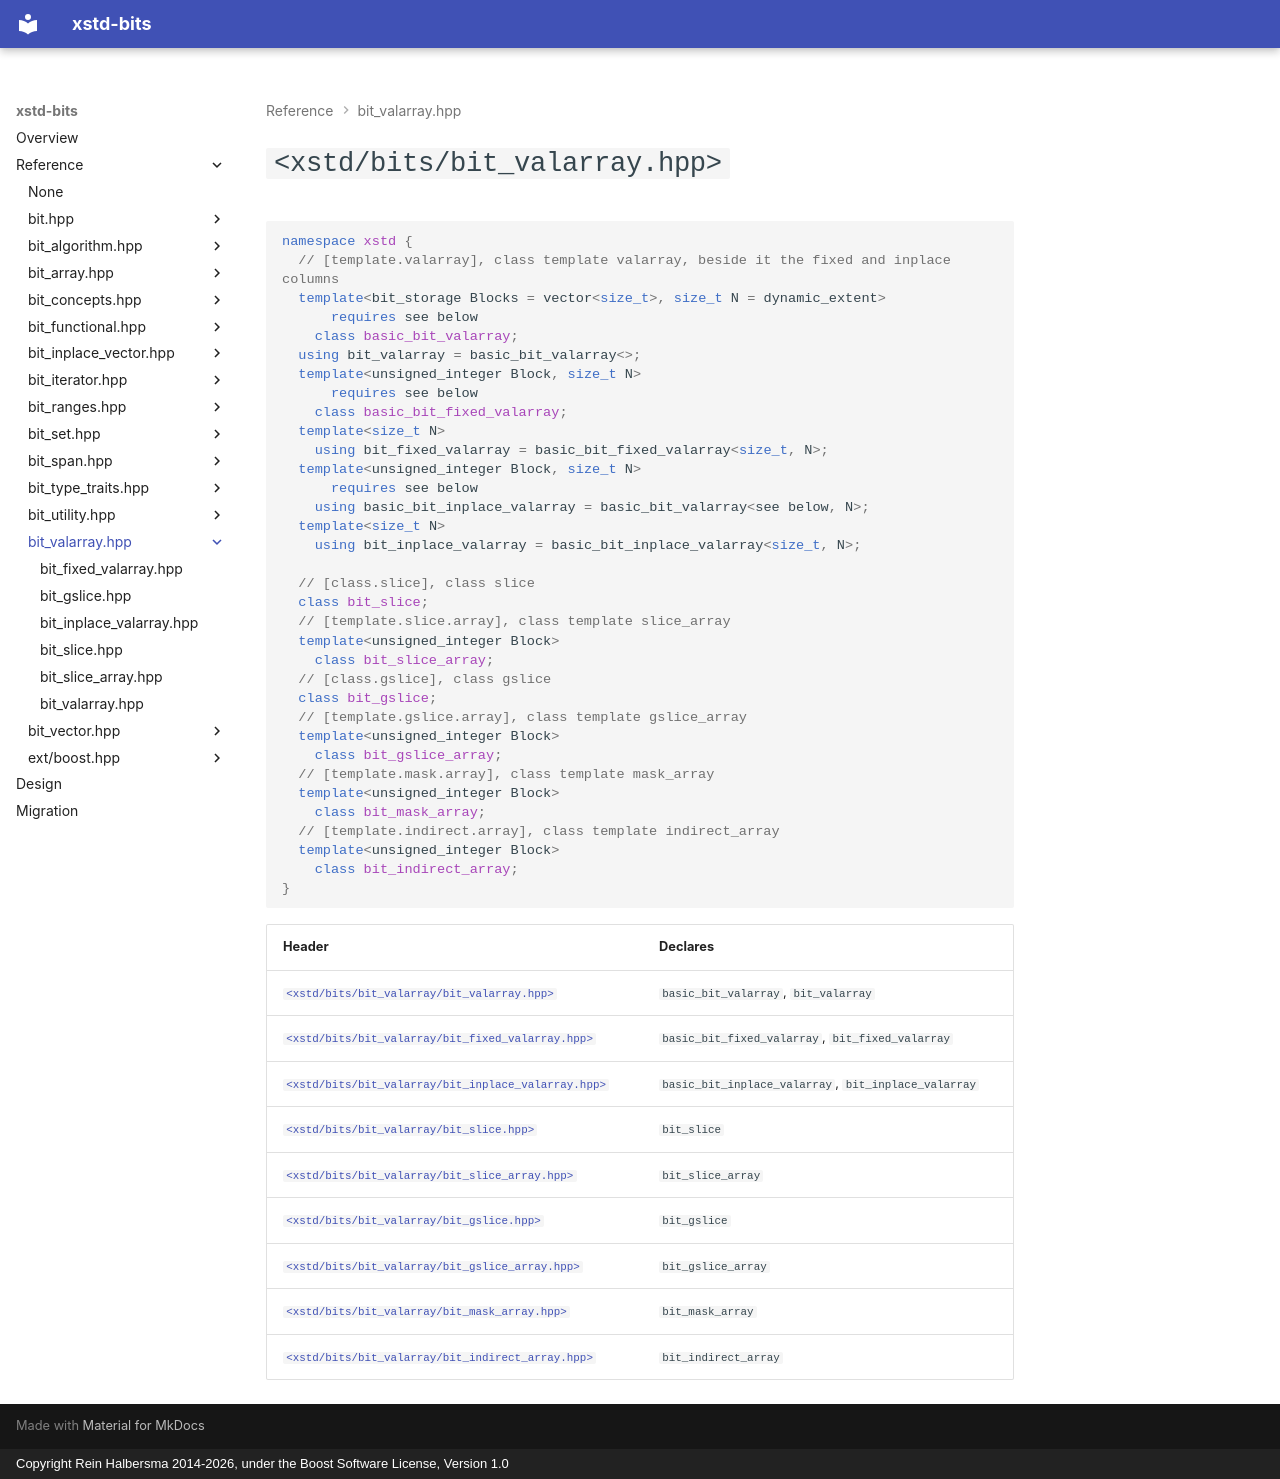

repository: rhalbersma/xstd-bits · page: reference/bit_valarray/index.html · generator: mkdocs · copyright: Copyright Rein Halbersma 2014-2026, under the Boost Software License, Version 1.0

# `<xstd/bits/bit_valarray.hpp>`

```cpp
namespace xstd {
  // [template.valarray], class template valarray, beside it the fixed and inplace columns
  template<bit_storage Blocks = vector<size_t>, size_t N = dynamic_extent>
      requires see below
    class basic_bit_valarray;
  using bit_valarray = basic_bit_valarray<>;
  template<unsigned_integer Block, size_t N>
      requires see below
    class basic_bit_fixed_valarray;
  template<size_t N>
    using bit_fixed_valarray = basic_bit_fixed_valarray<size_t, N>;
  template<unsigned_integer Block, size_t N>
      requires see below
    using basic_bit_inplace_valarray = basic_bit_valarray<see below, N>;
  template<size_t N>
    using bit_inplace_valarray = basic_bit_inplace_valarray<size_t, N>;

  // [class.slice], class slice
  class bit_slice;
  // [template.slice.array], class template slice_array
  template<unsigned_integer Block>
    class bit_slice_array;
  // [class.gslice], class gslice
  class bit_gslice;
  // [template.gslice.array], class template gslice_array
  template<unsigned_integer Block>
    class bit_gslice_array;
  // [template.mask.array], class template mask_array
  template<unsigned_integer Block>
    class bit_mask_array;
  // [template.indirect.array], class template indirect_array
  template<unsigned_integer Block>
    class bit_indirect_array;
}
```

| Header | Declares |
| :----- | :------- |
| [`<xstd/bits/bit_valarray/bit_valarray.hpp>`](bit_valarray.md) | `basic_bit_valarray`, `bit_valarray` |
| [`<xstd/bits/bit_valarray/bit_fixed_valarray.hpp>`](bit_fixed_valarray.md) | `basic_bit_fixed_valarray`, `bit_fixed_valarray` |
| [`<xstd/bits/bit_valarray/bit_inplace_valarray.hpp>`](bit_inplace_valarray.md) | `basic_bit_inplace_valarray`, `bit_inplace_valarray` |
| [`<xstd/bits/bit_valarray/bit_slice.hpp>`](bit_slice.md) | `bit_slice` |
| [`<xstd/bits/bit_valarray/bit_slice_array.hpp>`](bit_slice_array.md) | `bit_slice_array` |
| [`<xstd/bits/bit_valarray/bit_gslice.hpp>`](bit_gslice.md) | `bit_gslice` |
| [`<xstd/bits/bit_valarray/bit_gslice_array.hpp>`](bit_slice_array.md) | `bit_gslice_array` |
| [`<xstd/bits/bit_valarray/bit_mask_array.hpp>`](bit_slice_array.md) | `bit_mask_array` |
| [`<xstd/bits/bit_valarray/bit_indirect_array.hpp>`](bit_slice_array.md) | `bit_indirect_array` |
